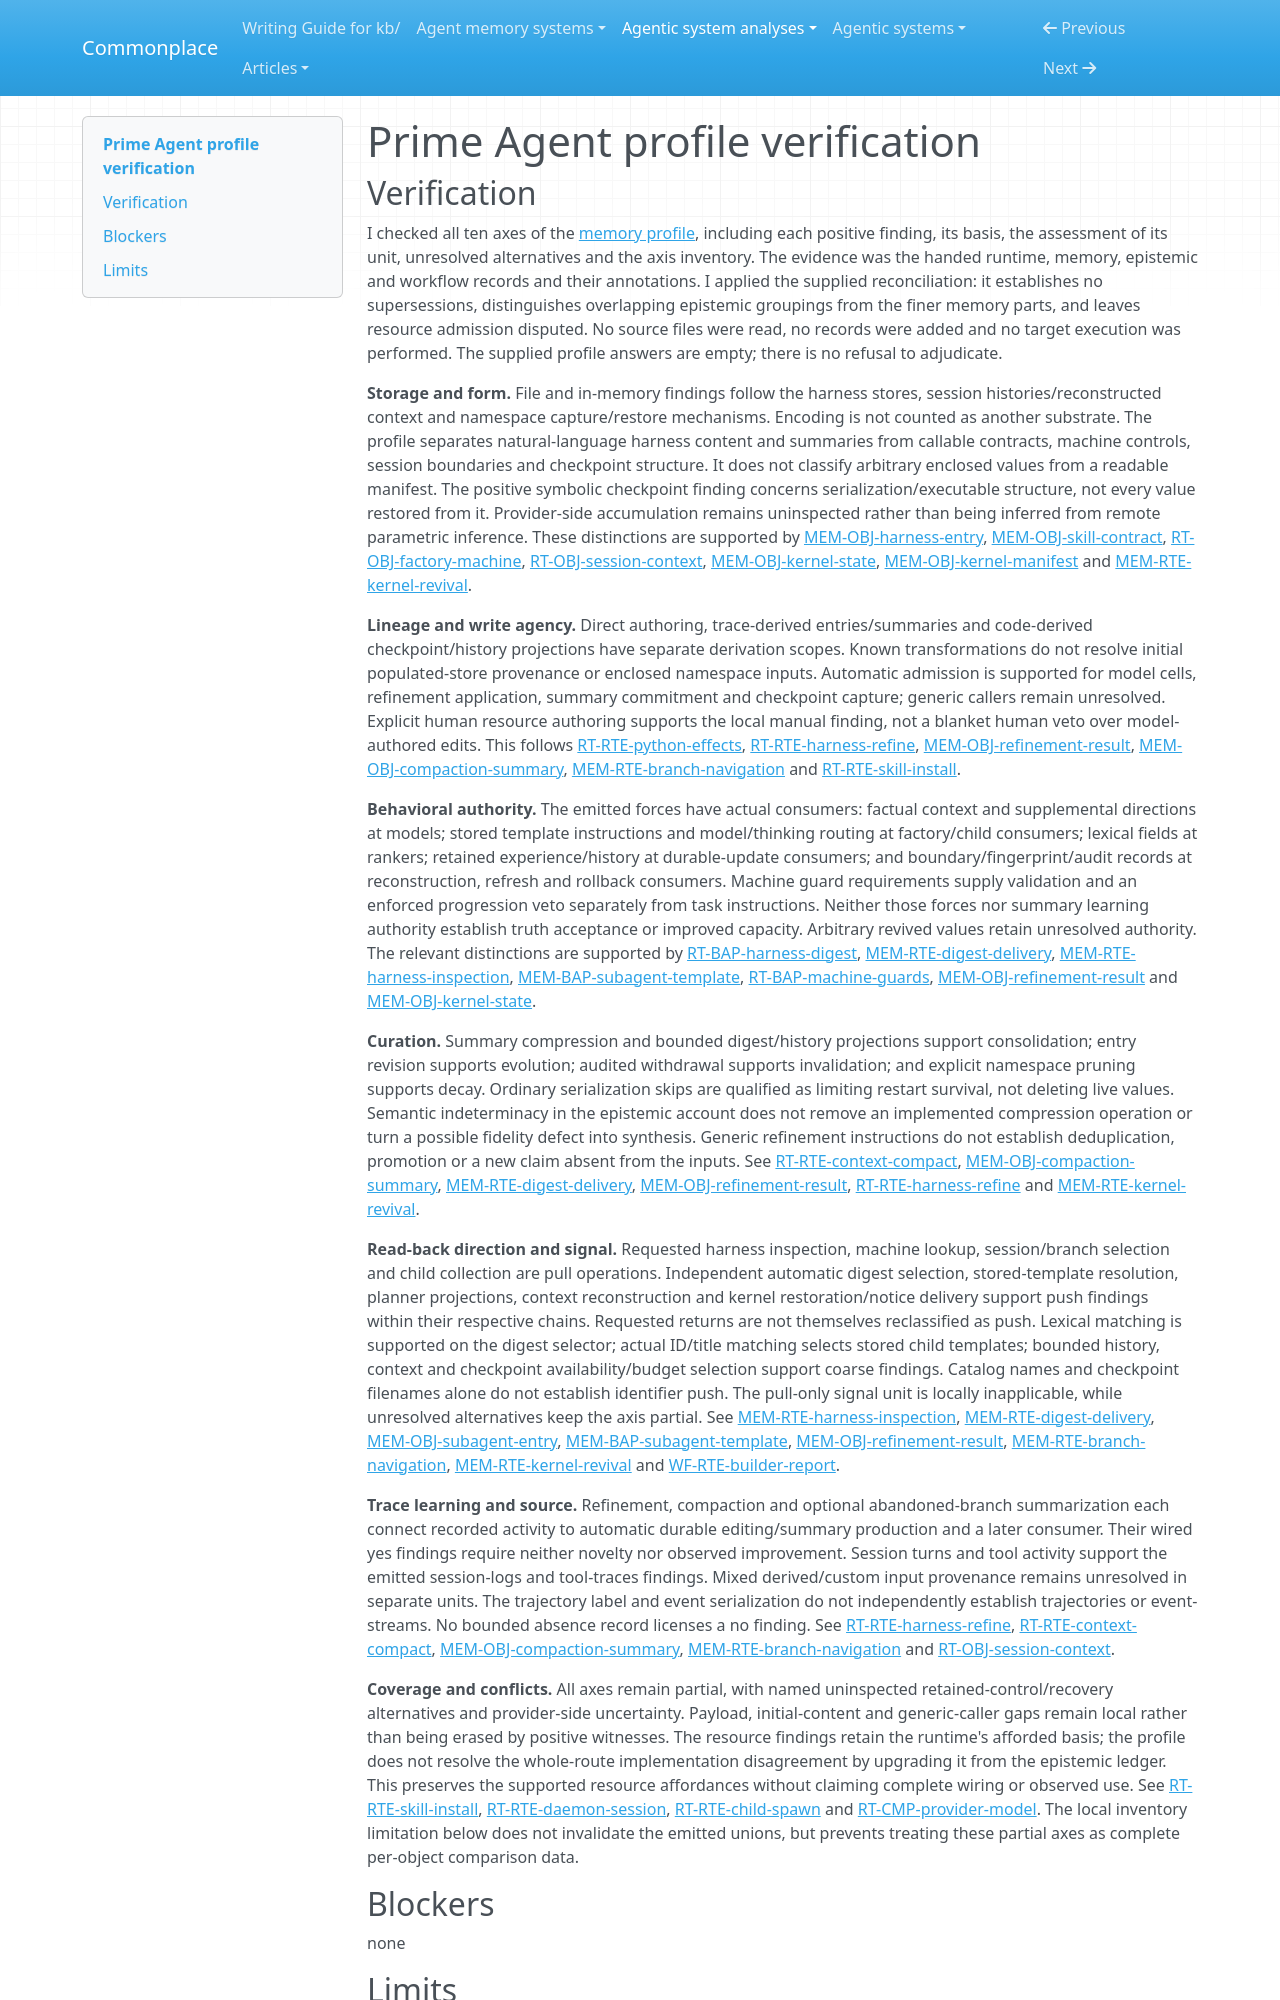

repository: zby/commonplace · page: agentic-system-analyses/retained/primeintellect-ai--prime-agent/profile-verification/index.html · generator: mkdocs

---
type: agentic-system-analyses/types/agentic-system-verification.md
description: "Independent verification of Prime Agent's memory comparison classifications against the handed records at the frozen commit."
run-id: AAS-2026-10-14-prime-agent-8ec59ae12476-01
reviewed-boundary: "33da15a2c15c4e903c372f69ae8e1156d77d53da"
---

# Prime Agent profile verification
